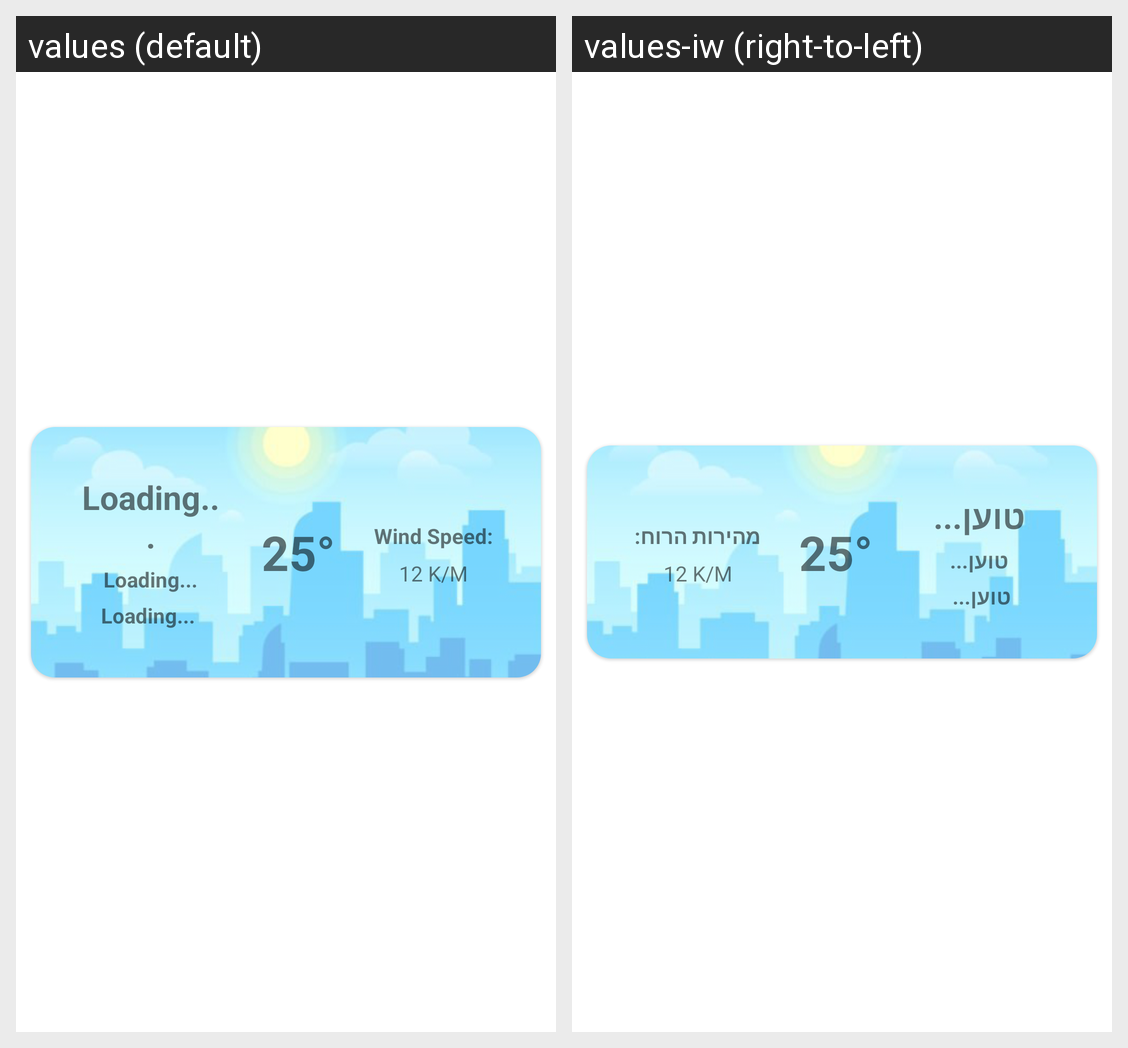

Here is an Android app screen in its default locale and in the app's own translations. Write out the translated-string differences for the strings that appear on this screen.
Android screen res/layout/location_forecast_cardview_row.xml rendered under 2 locales, left to right: values (default), values-iw (right-to-left). Device: Nexus 5 (rendered at 1080×1920; each locale shown at half size, 540×960, under a caption strip naming it); theme Theme.MyWeather.
Strings drawn on this screen, with the default value and each locale's value (text and hints the layout hard-codes, and strings that could not be matched under every locale, appear in the picture but are not listed):

loading
  values: Loading...
  values-iw: טוען...

wind_speed
  values: Wind Speed:
  values-iw: מהירות הרוח:
